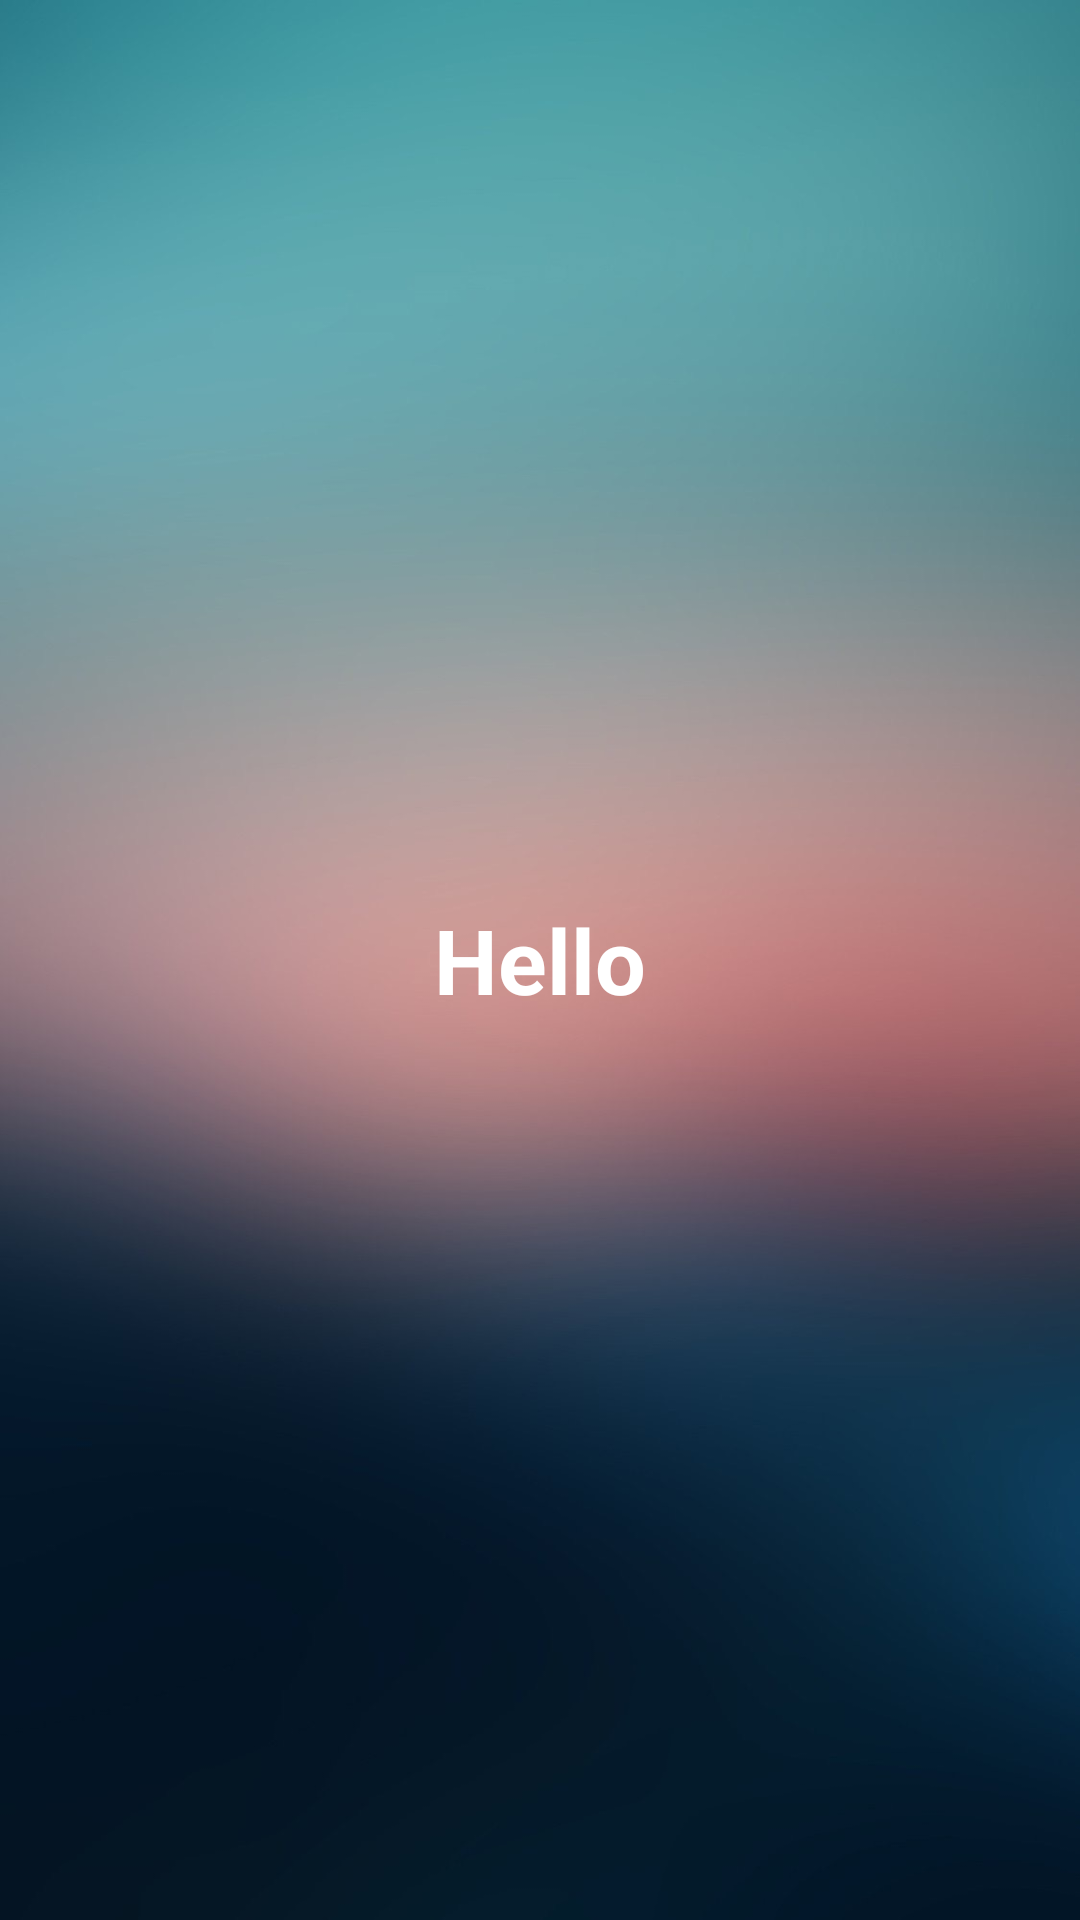

This screen was rendered from an Android layout file. Write that file and the resources it references.
<!-- AndroidManifest.xml: activity theme SplashTheme -->
<!-- res/layout/activity_welcome.xml -->
<?xml version="1.0" encoding="utf-8"?>
<RelativeLayout
    xmlns:android="http://schemas.android.com/apk/res/android"
    android:layout_width="match_parent"
    android:layout_height="match_parent"
    android:background="@drawable/icon_edit_bg">
    
    <TextView
        android:id="@+id/tv_welcome"
        android:layout_width="wrap_content"
        android:layout_height="wrap_content"
        android:layout_centerInParent="true"
        android:text="Hello"
        android:textColor="@color/white"
        android:textSize="30sp"
        android:textStyle="bold" />

</RelativeLayout>
<!-- resources referenced by this layout -->
<resources>
  <color name="white">#FFFFFF</color>
  <!-- drawable icon_edit_bg: jpg bitmap (drawable-xxhdpi, 87582 bytes) -->
  <style name="SplashTheme" parent="@style/Theme.AppCompat.Light.NoActionBar">
          <item name="android:windowBackground">@drawable/icon_edit_bg</item>
          <item name="android:windowFullscreen">true</item>
      </style>
</resources>
